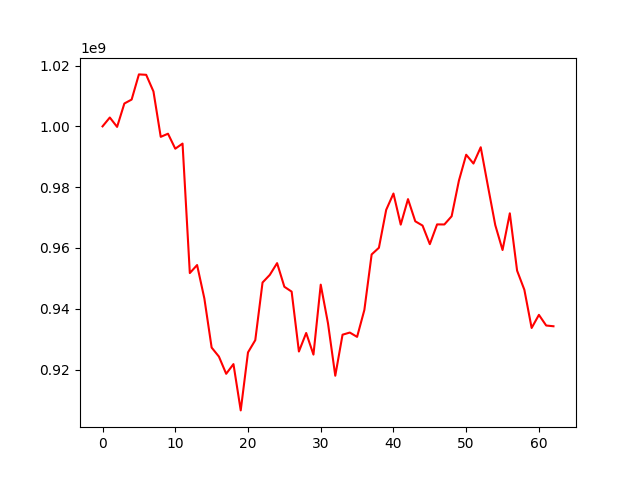

The data file committed next to this chart (first rows):
, 0
0, 1000000000
1, 1002910328
2, 999825204
3, 1007517257
4, 1008817634
5, 1017090882
6, 1016957318
7, 1011480959
8, 996548416
9, 997581551
10, 992649521
11, 994333477
12, 951739366
13, 954379413
14, 943372847
15, 927232124
16, 924272598
17, 918604494
18, 921796698
19, 906566914
20, 925649413
21, 929673727
22, 948635167
23, 951152228
24, 955009667
25, 947234125
26, 945637890
27, 925936336
28, 932031398
29, 924921155
30, 947929009
31, 935199944
32, 917975661
33, 931468141
34, 932173004
35, 930750418
36, 939611449
37, 957868310
38, 960061314
39, 972529382
40, 977903285
41, 967674681
42, 976060949
43, 968770030
44, 967364034
45, 961251078
46, 967749366
47, 967726322
48, 970428147
49, 982132746
50, 990667265
51, 987772203
52, 993126045
53, 980218952
54, 967515076
55, 959327226
56, 971389754
57, 952544342
58, 946241151
59, 933682563
... 3 more rows
